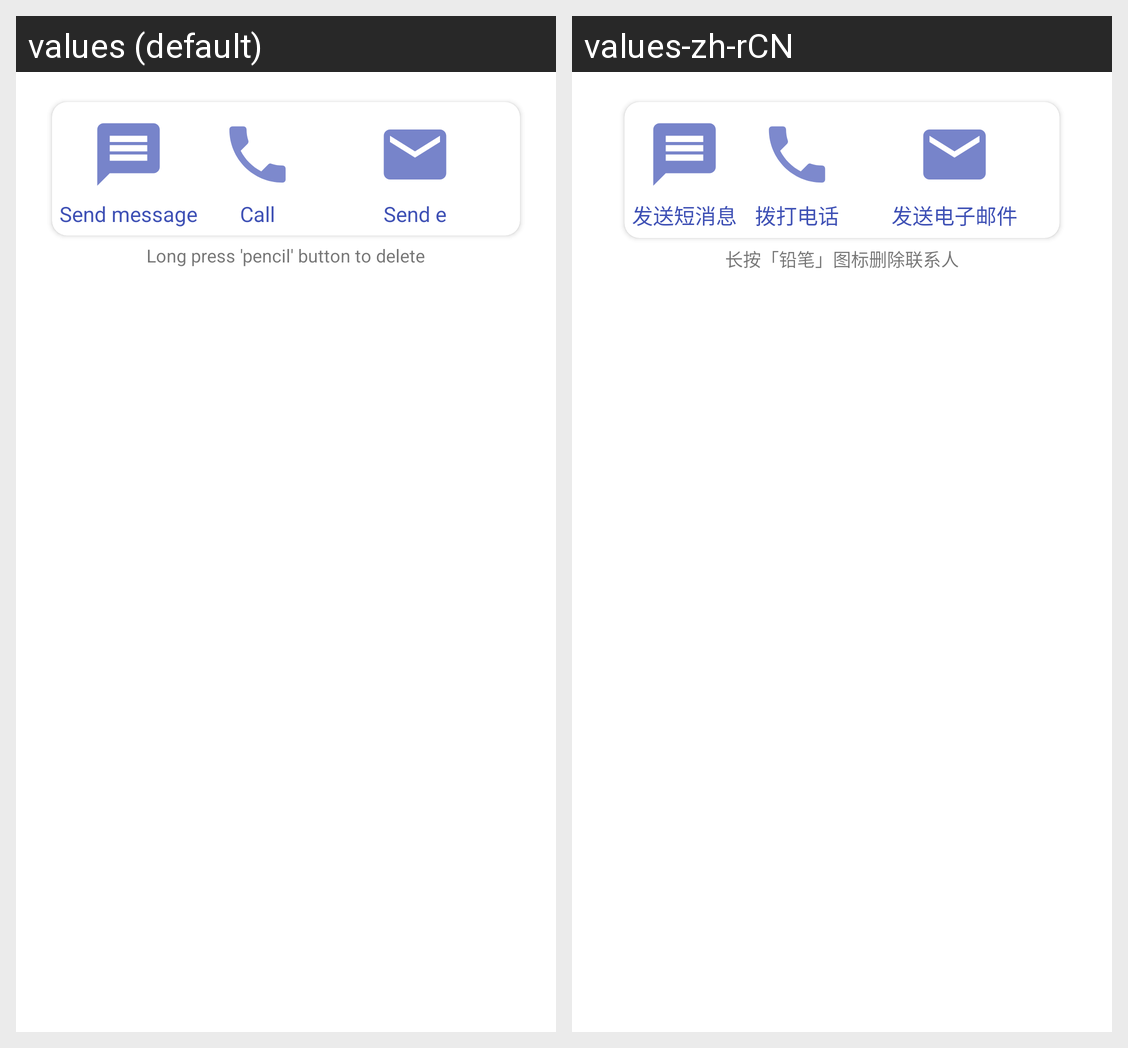

Translations of the strings shown on this Android screen, per locale in the grid:
Android screen res/layout/activity_contact_detail.xml rendered under 2 locales, left to right: values (default), values-zh-rCN. Device: Nexus 5 (rendered at 1080×1920; each locale shown at half size, 540×960, under a caption strip naming it); theme AppTheme.
Strings drawn on this screen, with the default value and each locale's value (text and hints the layout hard-codes, and strings that could not be matched under every locale, appear in the picture but are not listed):

send_message
  values: Send message
  values-zh-rCN: 发送短消息

call
  values: Call
  values-zh-rCN: 拨打电话

send_email
  values: Send e
  values-zh-rCN: 发送电子邮件

deleteHint
  values: Long press 'pencil' button to delete
  values-zh-rCN: 长按「铅笔」图标删除联系人
